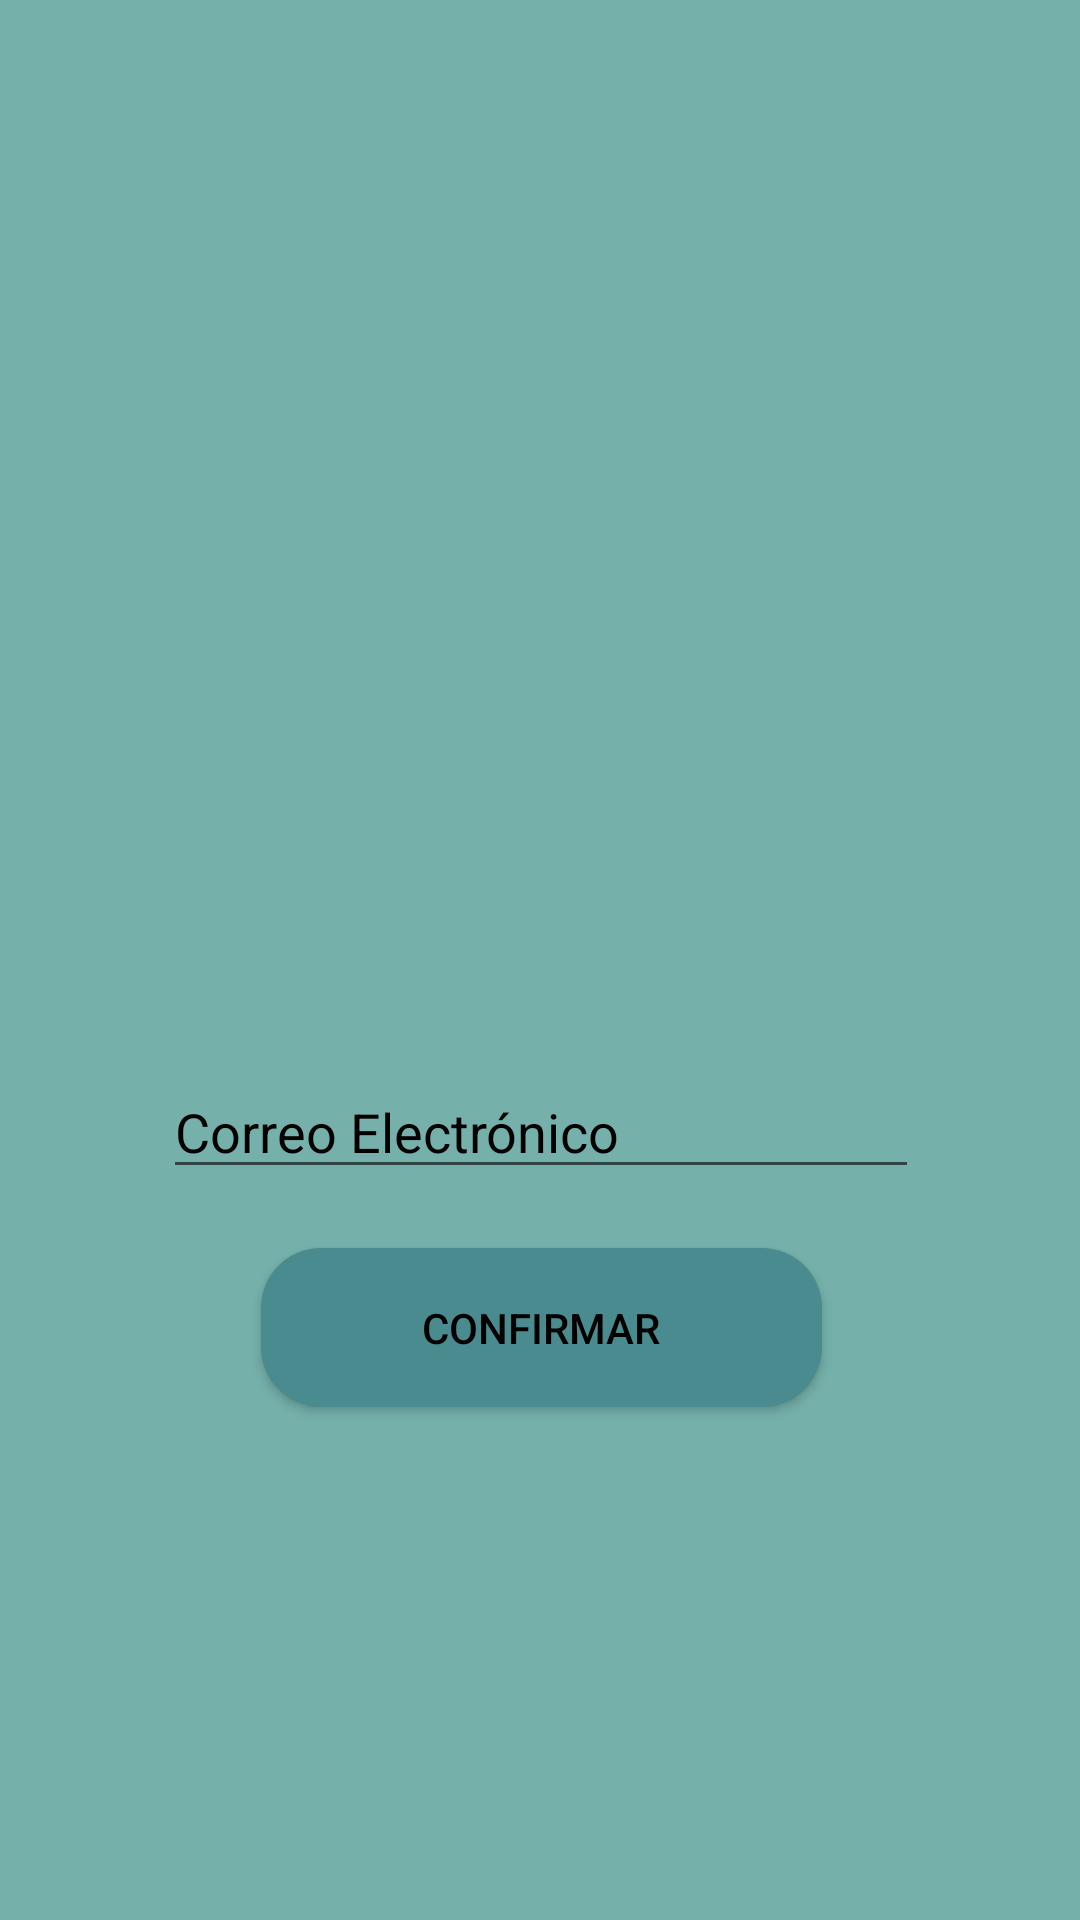

Android layout source for this screen:
<!-- AndroidManifest.xml: application theme Theme.TrabajoFinGrado -->
<!-- res/layout/activity_olvido_contrasenia.xml -->
<?xml version="1.0" encoding="utf-8"?>
<LinearLayout xmlns:android="http://schemas.android.com/apk/res/android"
    xmlns:app="http://schemas.android.com/apk/res-auto"
    xmlns:tools="http://schemas.android.com/tools"
    android:layout_width="match_parent"
    android:layout_height="match_parent"
    tools:context=".olvidoContrasenia"
    android:background="#D75DA39C"
    android:orientation="vertical">
    <ImageView
        android:id="@+id/imageView"
        android:layout_width="match_parent"
        android:layout_height="264dp"
        app:srcCompat="@drawable/icono_marvel_details" />

    <androidx.constraintlayout.widget.ConstraintLayout
        android:layout_width="match_parent"
        android:layout_height="314dp">

        <EditText
            android:id="@+id/usuario"
            android:layout_width="wrap_content"
            android:layout_height="wrap_content"
            android:layout_gravity="center"
            android:ems="12"
            android:hint="Correo Electrónico"
            android:inputType="textPersonName"
            android:textColorHint="@color/black"
            android:textColor="@color/black"
            app:layout_constraintBottom_toBottomOf="parent"
            app:layout_constraintEnd_toEndOf="parent"
            app:layout_constraintHorizontal_bias="0.504"
            app:layout_constraintStart_toStartOf="parent"
            app:layout_constraintTop_toTopOf="parent"
            app:layout_constraintVertical_bias="0.334"
            tools:ignore="TouchTargetSizeCheck" />

        <Button
            android:id="@+id/siguiente"
            android:layout_width="187dp"
            android:layout_height="53dp"
            android:text="Confirmar"
            android:background="@drawable/button_main"
            android:textColor="@color/black"
            app:layout_constraintBottom_toBottomOf="parent"
            app:layout_constraintEnd_toEndOf="parent"
            app:layout_constraintHorizontal_bias="0.502"
            app:layout_constraintStart_toStartOf="parent"
            app:layout_constraintTop_toTopOf="parent"
            app:layout_constraintVertical_bias="0.582" />



    </androidx.constraintlayout.widget.ConstraintLayout>



</LinearLayout>
<!-- resources referenced by this layout -->
<resources>
  <color name="black">#FF000000</color>
  <!-- drawable button_main (drawable) -->
  <?xml version="1.0" encoding="utf-8"?>
  <shape xmlns:android="http://schemas.android.com/apk/res/android">
      
      <solid android:color="@color/azulMarvel"/>
      <corners android:radius="20dp"/>
  </shape>
  <style name="Theme.TrabajoFinGrado" parent="Theme.AppCompat.DayNight.DarkActionBar">
          
          <item name="colorPrimary">@color/purple_500</item>
          <item name="colorPrimaryVariant">@color/purple_700</item>
          <item name="colorOnPrimary">@color/white</item>
          
          <item name="colorSecondary">@color/teal_200</item>
          <item name="colorSecondaryVariant">@color/teal_700</item>
          <item name="colorOnSecondary">@color/black</item>
          
          <item name="android:statusBarColor">?attr/colorPrimaryVariant</item>
          
      </style>
  <color name="azulMarvel">#4A8B8F</color>
  <color name="purple_500">#FF6200EE</color>
  <color name="purple_700">#FF3700B3</color>
  <color name="white">#FFFFFFFF</color>
  <color name="teal_200">#FF03DAC5</color>
  <color name="teal_700">#FF018786</color>
</resources>
